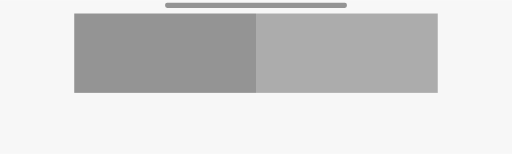
t = 0.00 s
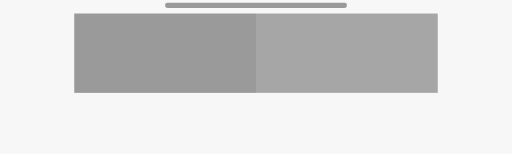
t = 0.25 s
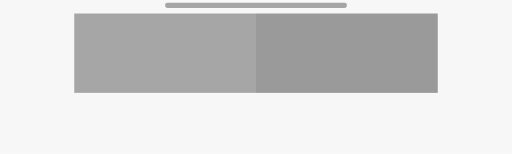
t = 0.75 s
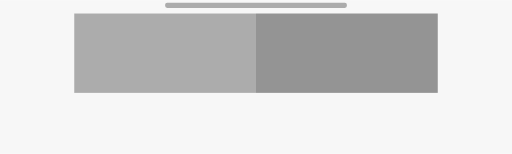
t = 1.00 s
t = 1.25 s: frame unchanged from t = 0.75 s, image omitted
t = 1.75 s: frame unchanged from t = 0.25 s, image omitted

The animated SVG that drew these frames (rendered in a browser with its animation timeline set to each time). Animation: 3 SMIL elements (animate=3); one cycle of 2.00 s, repeats indefinitely.

<svg viewBox="0 0 100 30" width="100%" height="100%">
<!--DRAWING BOARD-->
  <rect x="0" y="0" width="100%" height="100%" style="fill: #f7f7f7;"/>
<!-- SMALL HEADER FOR TITLE -->
<rect x="32.25" y="0.5" width="35.5" height="1" style="ry:0.4">
    <animate attributeName="opacity" dur="2s" from="0.6" to="0.2" repeatCount="indefinite" values="0.4;0.3;0.4" />
  </rect>
  <rect x="14.5" y="2.6" width="35.5" height="15.5" >
    <animate attributeName="opacity" dur="2s" from="0.6" to="0.2" repeatCount="indefinite" values="0.4;0.3;0.4" />
  </rect>
  <rect x="50" y="2.6" width="35.5" height="15.5" >
    <animate attributeName="opacity" dur="2s" from="0.6" to="0.2" repeatCount="indefinite" values="0.3;0.4;0.3" />
  </rect>
</svg>